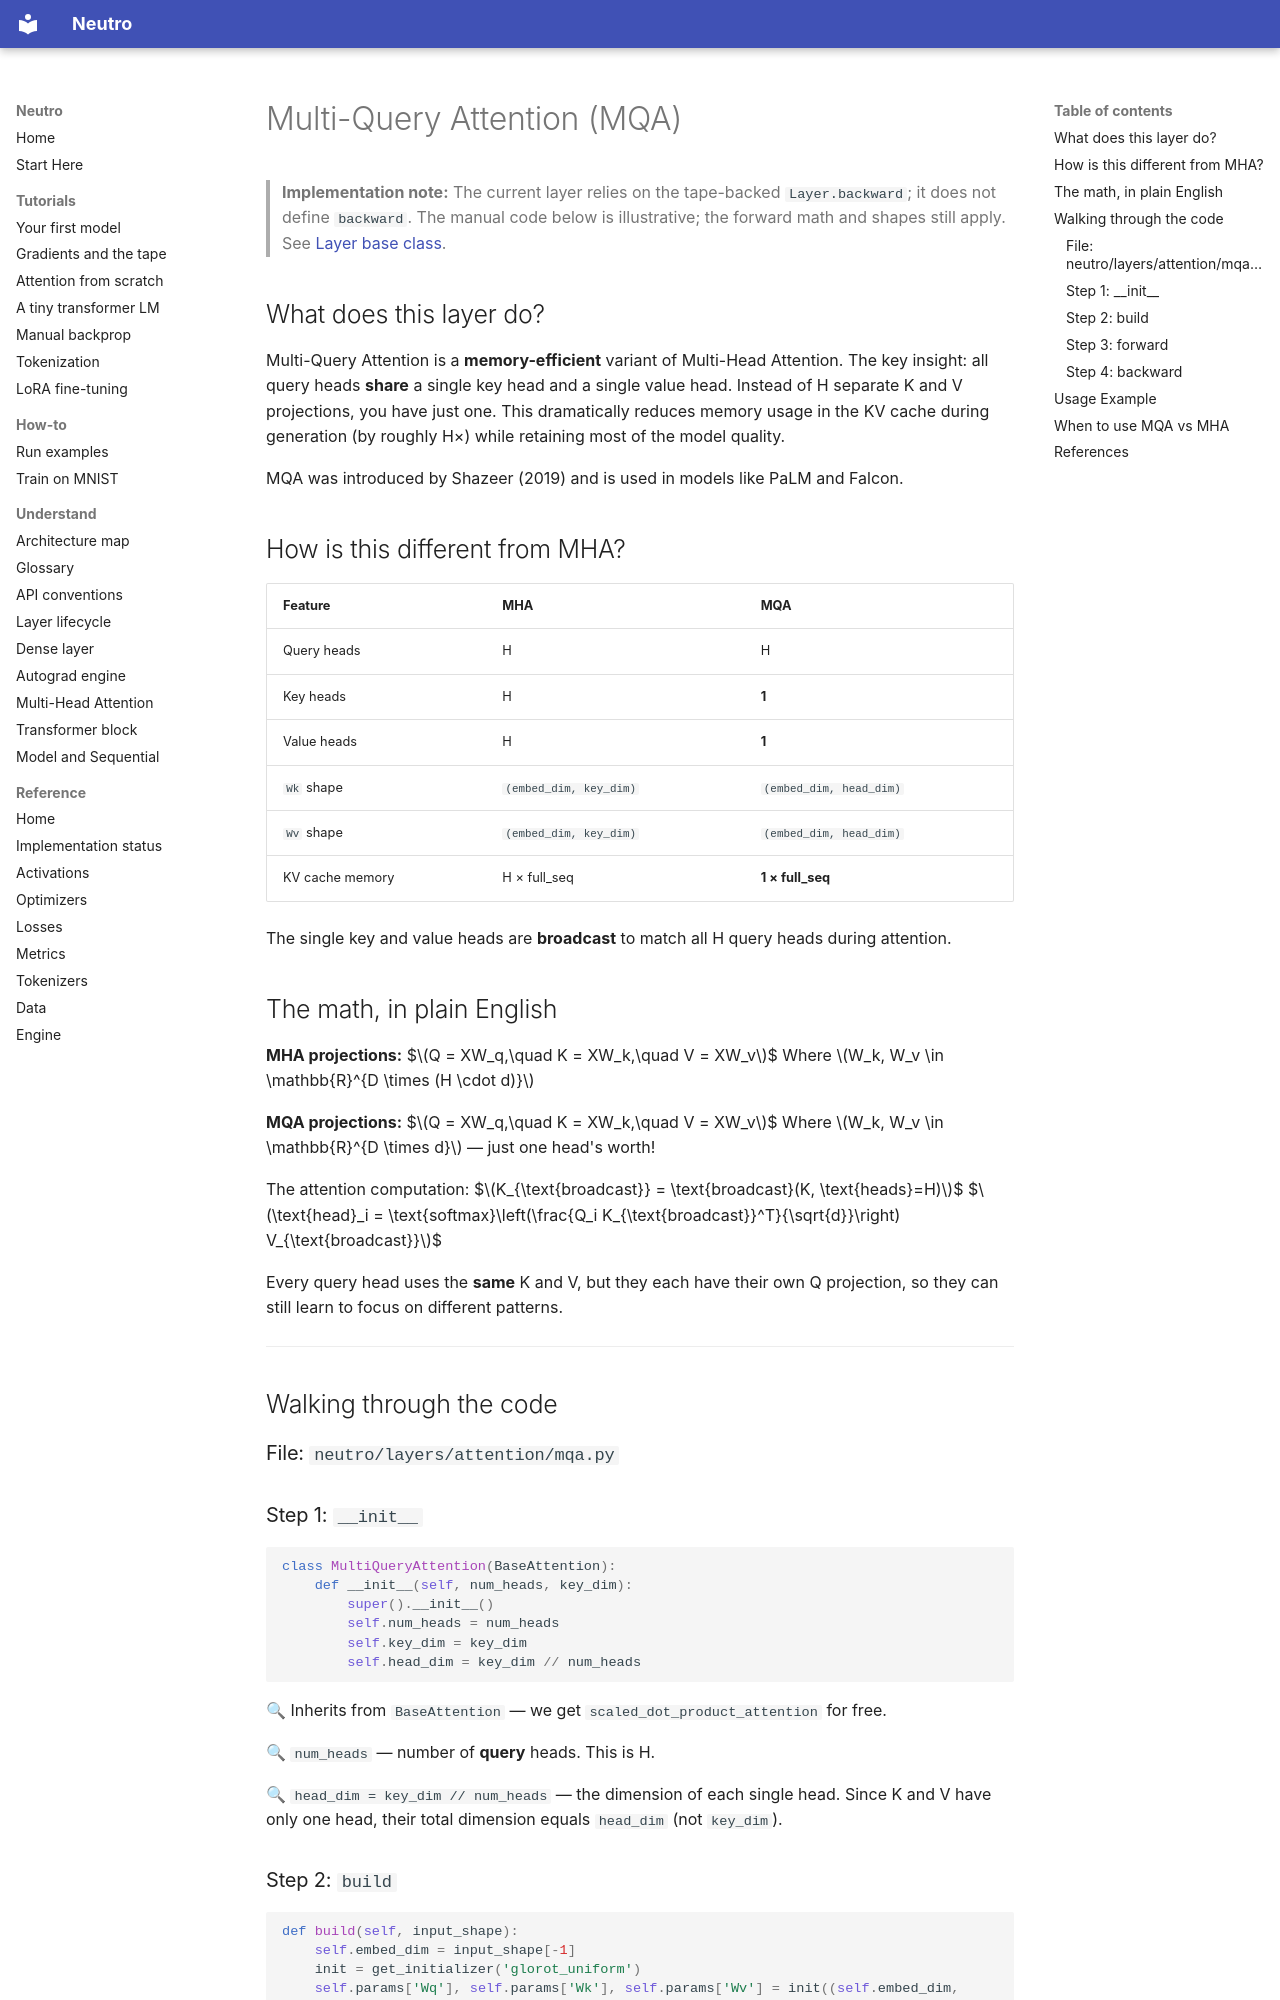

repository: sourcepirate/neutro · page: layers/attention/mqa/index.html · generator: mkdocs

# Multi-Query Attention (MQA)

> **Implementation note:** The current layer relies on the tape-backed
> `Layer.backward`; it does not define `backward`. The manual code below is
> illustrative; the forward math and shapes still apply. See
> [Layer base class](../base.md#backward-the-tape-backed-fallback).


## What does this layer do?

Multi-Query Attention is a **memory-efficient** variant of Multi-Head Attention. The key insight: all query heads **share** a single key head and a single value head. Instead of H separate K and V projections, you have just one. This dramatically reduces memory usage in the KV cache during generation (by roughly H×) while retaining most of the model quality.

MQA was introduced by Shazeer (2019) and is used in models like PaLM and Falcon.

## How is this different from MHA?

| Feature | MHA | MQA |
|---------|-----|-----|
| Query heads | H | H |
| Key heads | H | **1** |
| Value heads | H | **1** |
| `Wk` shape | `(embed_dim, key_dim)` | `(embed_dim, head_dim)` |
| `Wv` shape | `(embed_dim, key_dim)` | `(embed_dim, head_dim)` |
| KV cache memory | H × full_seq | **1 × full_seq** |

The single key and value heads are **broadcast** to match all H query heads during attention.

## The math, in plain English

**MHA projections:**
$$Q = XW_q,\quad K = XW_k,\quad V = XW_v$$
Where $W_k, W_v \in \mathbb{R}^{D \times (H \cdot d)}$

**MQA projections:**
$$Q = XW_q,\quad K = XW_k,\quad V = XW_v$$
Where $W_k, W_v \in \mathbb{R}^{D \times d}$ — just one head's worth!

The attention computation:
$$K_{\text{broadcast}} = \text{broadcast}(K, \text{heads}=H)$$
$$\text{head}_i = \text{softmax}\left(\frac{Q_i K_{\text{broadcast}}^T}{\sqrt{d}}\right) V_{\text{broadcast}}$$

Every query head uses the **same** K and V, but they each have their own Q projection, so they can still learn to focus on different patterns.

---

## Walking through the code

### File: `neutro/layers/attention/mqa.py`

### Step 1: `__init__`

```python
class MultiQueryAttention(BaseAttention):
    def __init__(self, num_heads, key_dim):
        super().__init__()
        self.num_heads = num_heads
        self.key_dim = key_dim
        self.head_dim = key_dim // num_heads
```

🔍 Inherits from `BaseAttention` — we get `scaled_dot_product_attention` for free.

🔍 `num_heads` — number of **query** heads. This is H.

🔍 `head_dim = key_dim // num_heads` — the dimension of each single head. Since K and V have only one head, their total dimension equals `head_dim` (not `key_dim`).
